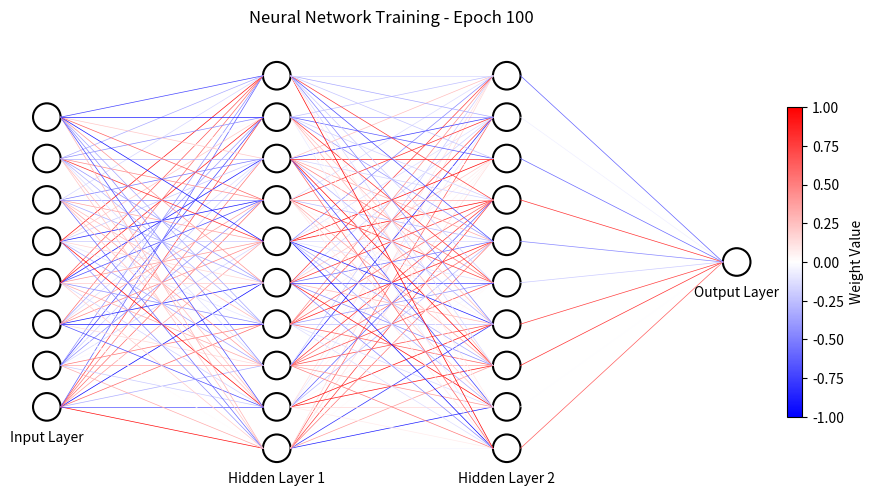
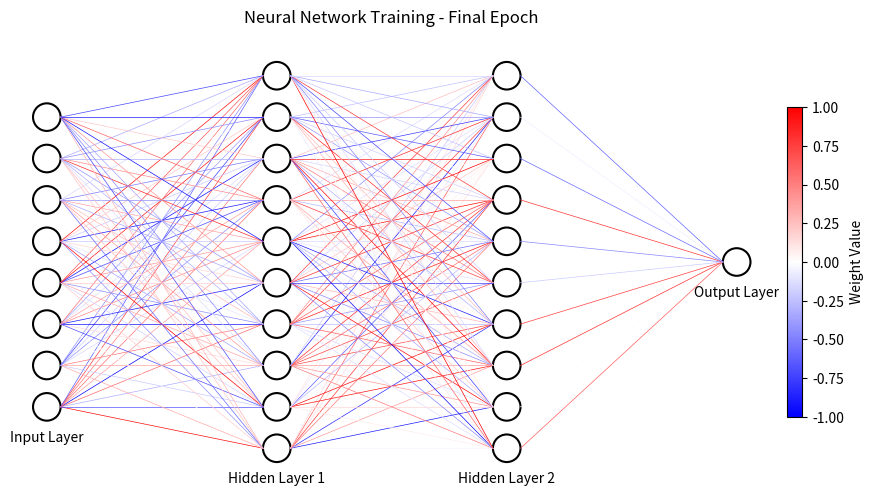

Source code (Python) for these figures, in order:



####################################################################################
# Notes
#######
# 1. How does this code work?
####################################################################################


import matplotlib.pyplot as plt
import numpy as np
from matplotlib.animation import FuncAnimation

class NeuralNetworkVisualizer:
    def __init__(self):
        self.layers = []
        self.weights = []
        self.layer_names = []

    def add_layer(self, num_neurons, layer_name=""):
        """Add a layer to the neural network."""
        self.layers.append(num_neurons)
        self.layer_names.append(layer_name)

    def initialize_weights(self, initial_weights):
        """Initialize weights from the first frame of weight_frames."""
        if len(self.layers) < 2:
            raise ValueError("At least two layers are required to initialize weights.")
        if len(initial_weights) != len(self.layers) - 1:
            raise ValueError("The number of weight matrices must match the number of layer connections.")
        for i, weight_matrix in enumerate(initial_weights):
            expected_shape = (self.layers[i], self.layers[i + 1])
            if weight_matrix.shape != expected_shape:
                raise ValueError(f"Weight matrix dimensions {weight_matrix.shape} do not match the expected dimensions {expected_shape}.")
        self.weights = initial_weights

    def draw(self, neuron_spacing=0.04, animate=False, save_figure=False, frames=50, weight_frames=None, log_scale=False):
        """Draw the neural network with optional animation and log scale for weights."""
        fig, ax = plt.subplots(figsize=(10, 6))
        ax.axis('equal')
        plt.xticks([])
        plt.yticks([])
        ax.spines['top'].set_visible(False)
        ax.spines['right'].set_visible(False)
        ax.spines['bottom'].set_visible(False)
        ax.spines['left'].set_visible(False)

        # Calculate layer positions.
        x_positions = np.linspace(0, 1, len(self.layers))
        y_positions = []
        for num_neurons in self.layers:
            total_height = 0.8
            start_y = 0.5 - (num_neurons - 1) * neuron_spacing / 2
            y_positions.append([start_y + i * neuron_spacing for i in range(num_neurons)])

        # Draw neurons.
        neuron_radius = 0.02
        for i, (x, y) in enumerate(zip(x_positions, y_positions)):
            for neuron_y in y:
                circle = plt.Circle((x, neuron_y), neuron_radius, color='black', fill=False, lw=1.5)
                ax.add_artist(circle)
            if self.layer_names[i]:
                label_y_position = min(y) - 0.05
                ax.text(x, label_y_position, self.layer_names[i], ha='center', fontsize=10)

        # Draw weights.
        lines = []
        for i, weight_matrix in enumerate(self.weights):
            for j, y1 in enumerate(y_positions[i]):
                for k, y2 in enumerate(y_positions[i + 1]):
                    weight = weight_matrix[j, k]
                    color = plt.cm.bwr((weight + 1) / 2)
                    x_start = x_positions[i] + neuron_radius
                    x_end = x_positions[i + 1] - neuron_radius
                    line, = ax.plot([x_start, x_end], [y1, y2], color=color, lw=0.5)
                    lines.append((line, i, j, k))

        # Determine global min and max weights across all frames.
        if weight_frames:
            all_weights = np.concatenate([np.concatenate([w.flatten() for w in frame]) for frame in weight_frames])
            if log_scale:
                all_weights = np.log(np.abs(all_weights) + 1e-8)  # Apply log scale
            global_min = np.min(all_weights)
            global_max = np.max(all_weights)
        else:
            global_min, global_max = -1, 1  # Default range if no weight frames are provided.

        # Add colorbar for weights with consistent scale.
        sm = plt.cm.ScalarMappable(cmap='bwr', norm=plt.Normalize(vmin=global_min, vmax=global_max))
        sm.set_array([])
        cbar = plt.colorbar(sm, ax=ax, orientation='vertical', fraction=0.02, pad=0.04)
        cbar.set_label('Log Weight Value' if log_scale else 'Weight Value', fontsize=10)

        if animate:
            if not weight_frames:  # Check if weight_frames is empty.
                print("weight_frames is empty. Showing a still image.")
                plt.show()
                return

            if len(weight_frames) != frames:
                raise ValueError("weight_frames must be provided and match the number of frames.")

            def update(frame):
                # Update weights for animation.
                current_weights = weight_frames[frame]
                if log_scale:
                    current_weights = [np.log(np.abs(w) + 1e-8) for w in current_weights]  # Apply log scale.
                for line, i, j, k in lines:
                    weight = current_weights[i][j, k]
                    color = plt.cm.bwr((weight - global_min) / (global_max - global_min))
                    line.set_color(color)
                # Update the title with the current epoch.
                ax.set_title(f"Neural Network Training - Epoch {frame + 1}", fontsize=12)

            anim = FuncAnimation(fig, update, frames=frames, interval=200, repeat=True)
            plt.show()
        else:
            # Plot only the last epoch.
            if weight_frames:
                last_weights = weight_frames[-1]
                if log_scale:
                    last_weights = [np.log(np.abs(w) + 1e-8) for w in last_weights]  # Apply log scale.
                for line, i, j, k in lines:
                    weight = last_weights[i][j, k]
                    color = plt.cm.bwr((weight - global_min) / (global_max - global_min))
                    line.set_color(color)
                ax.set_title("Neural Network Training - Final Epoch", fontsize=12)
            plt.show()

        if save_figure:
            # Save as GIF if animate, else as PNG.
            if animate:
                anim.save("neural_network_animation.gif", writer='Pillow', fps=10)
            else:
                plt.savefig("neural_network_visualization.png", bbox_inches='tight', dpi=300)


# Normalize weights across all epochs.
def normalize_weights(weight_frames):
    """Normalize weights across all epochs to a consistent range."""
    all_weights = np.concatenate([np.concatenate([w.flatten() for w in frame]) for frame in weight_frames])
    min_weight = np.min(all_weights)
    max_weight = np.max(all_weights)

    # Normalize each frame's weights.
    normalized_frames = []
    for frame in weight_frames:
        normalized_frame = [(w - min_weight) / (max_weight - min_weight) * 2 - 1 for w in frame]
        normalized_frames.append(normalized_frame)
    return normalized_frames


# Example usage.
if __name__ == "__main__":
    nn_viz = NeuralNetworkVisualizer()
    
    a = 8
    b = 10
    z = 1

    nn_viz.add_layer(a, "Input Layer")
    nn_viz.add_layer(b, "Hidden Layer 1")
    nn_viz.add_layer(b, "Hidden Layer 2")
    nn_viz.add_layer(z, "Output Layer")

    frames = 100
    # Generate weight frames for animation.
    weight_frames = []
    for _ in range(frames):
        frame_weights = [
            np.random.uniform(-5, 5, (a, b)),  # Example range of weights.
            np.random.uniform(-5, 5, (b, b)),
            np.random.uniform(-5, 5, (b, z))
        ]
        weight_frames.append(frame_weights)

    # Normalize weights across all frames.
    normalized_weight_frames = normalize_weights(weight_frames)

    # Initialize weights using the first frame.
    nn_viz.initialize_weights(normalized_weight_frames[0])

    # Pass normalized weight frames to the draw method.
    nn_viz.draw(neuron_spacing=0.06, animate=True, save_figure=True, frames=frames, weight_frames=normalized_weight_frames, log_scale=False)

    nn_viz.draw(neuron_spacing=0.06, animate=False, save_figure=True, frames=frames, weight_frames=normalized_weight_frames, log_scale=False)